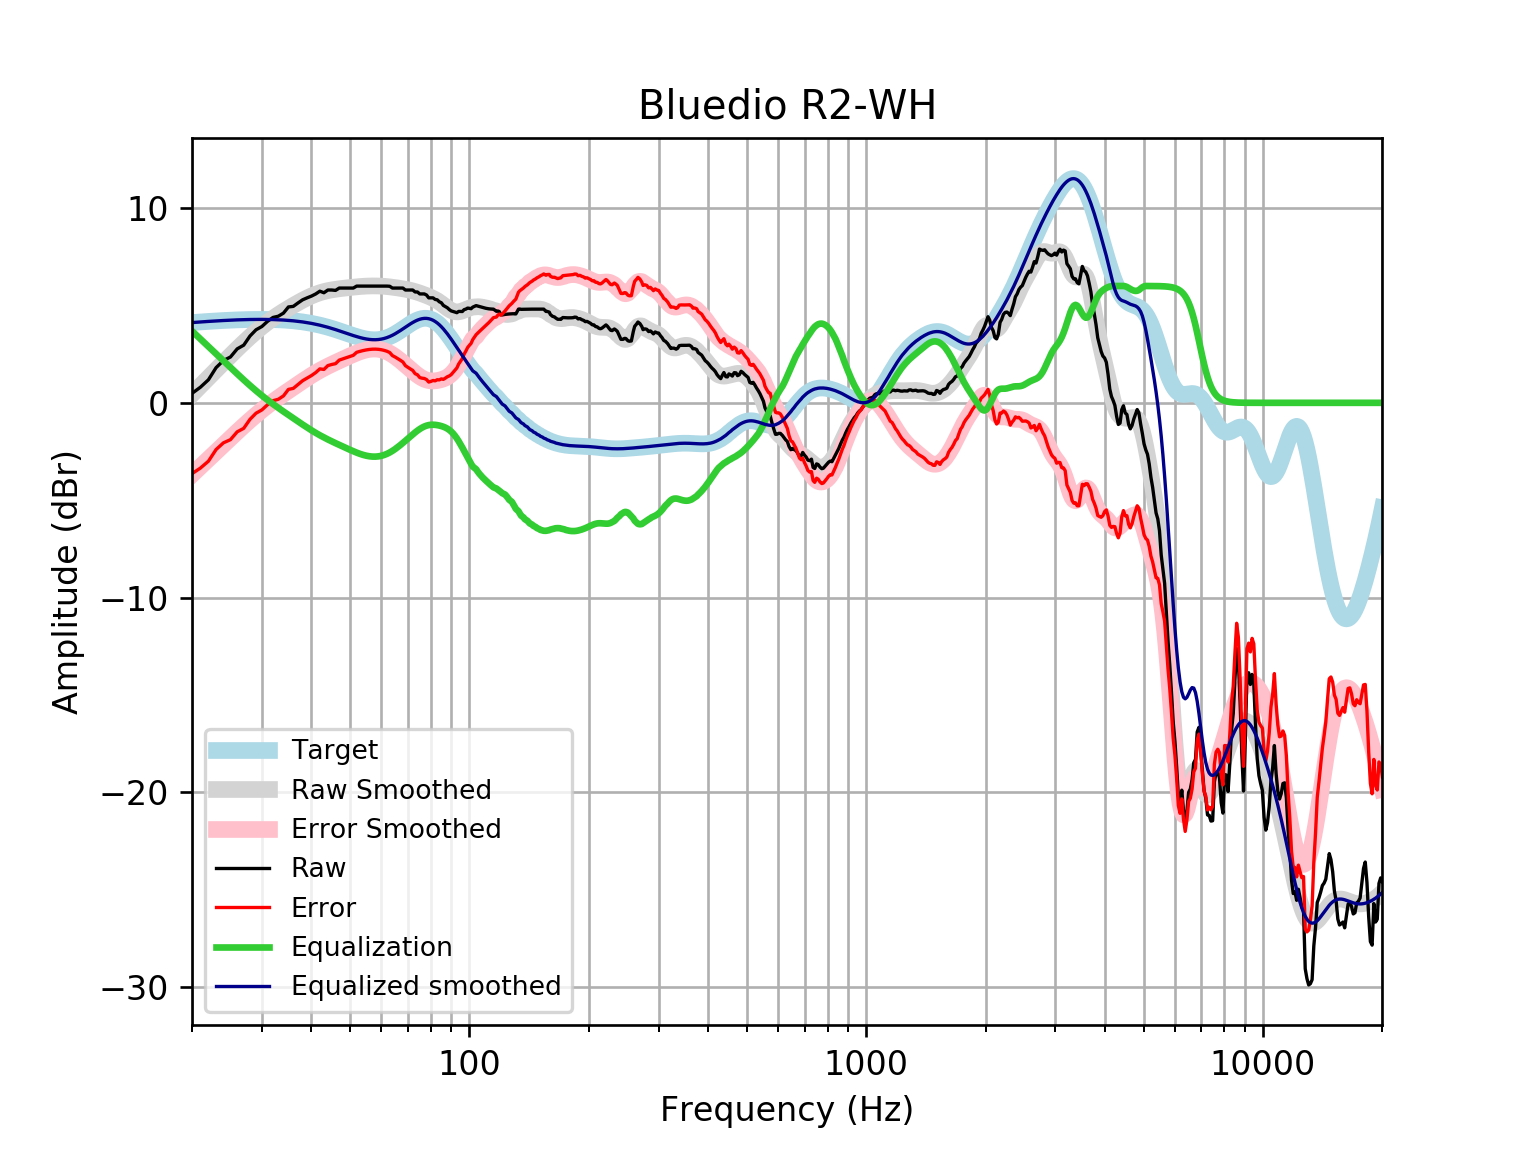

Data behind this chart, as committed beside it:
frequency, raw, error, smoothed, error_smoothed, equalization, equalized_raw, equalized_smoothed, target
20, 0.4839, -3.637, 0.4323, -3.688, 3.688, 4.172, 4.121, 4.121
21, 0.8019, -3.35, 0.8709, -3.281, 3.281, 4.083, 4.152, 4.152
22, 1.184, -2.997, 1.29, -2.891, 2.891, 4.074, 4.18, 4.18
23, 1.807, -2.398, 1.689, -2.516, 2.516, 4.323, 4.205, 4.205
24, 2.172, -2.055, 2.069, -2.158, 2.158, 4.33, 4.227, 4.227
25, 2.353, -1.892, 2.43, -1.815, 1.815, 4.168, 4.245, 4.245
26, 2.772, -1.488, 2.771, -1.489, 1.489, 4.26, 4.259, 4.259
27, 2.961, -1.31, 3.09, -1.18, 1.18, 4.141, 4.271, 4.271
28, 3.431, -0.8477, 3.387, -0.8912, 0.8912, 4.322, 4.279, 4.278
29, 3.751, -0.5321, 3.661, -0.6225, 0.6225, 4.373, 4.283, 4.283
30, 3.919, -0.365, 3.909, -0.3745, 0.3745, 4.293, 4.284, 4.284
31, 4.183, -0.09769, 4.135, -0.1464, 0.1464, 4.33, 4.281, 4.281
32, 4.385, 0.1097, 4.339, 0.06405, -0.06405, 4.321, 4.275, 4.275
33, 4.448, 0.1825, 4.525, 0.2599, -0.2599, 4.188, 4.265, 4.265
34, 4.606, 0.3547, 4.696, 0.4444, -0.4444, 4.161, 4.251, 4.251
35, 4.923, 0.69, 4.854, 0.6208, -0.6208, 4.303, 4.233, 4.233
36, 4.952, 0.7411, 5.002, 0.791, -0.791, 4.161, 4.211, 4.211
37, 5.129, 0.9437, 5.14, 0.9558, -0.9558, 4.173, 4.185, 4.185
38, 5.29, 1.135, 5.269, 1.115, -1.115, 4.175, 4.154, 4.155
39, 5.39, 1.271, 5.385, 1.266, -1.266, 4.124, 4.119, 4.12
40, 5.48, 1.4, 5.488, 1.409, -1.409, 4.071, 4.079, 4.08
41, 5.59, 1.553, 5.578, 1.542, -1.542, 4.048, 4.035, 4.037
42, 5.732, 1.744, 5.652, 1.665, -1.665, 4.068, 3.987, 3.989
43, 5.652, 1.715, 5.713, 1.777, -1.777, 3.874, 3.935, 3.937
44, 5.793, 1.911, 5.761, 1.881, -1.881, 3.911, 3.88, 3.881
45, 5.793, 1.97, 5.8, 1.978, -1.978, 3.814, 3.821, 3.823
46, 5.773, 2.01, 5.831, 2.07, -2.07, 3.702, 3.76, 3.762
47, 5.893, 2.194, 5.857, 2.159, -2.159, 3.734, 3.698, 3.7
48, 5.893, 2.257, 5.88, 2.245, -2.245, 3.648, 3.635, 3.636
49, 5.893, 2.32, 5.901, 2.329, -2.329, 3.564, 3.572, 3.574
50, 5.893, 2.381, 5.921, 2.41, -2.41, 3.483, 3.512, 3.512
51, 5.893, 2.439, 5.94, 2.486, -2.486, 3.407, 3.454, 3.454
52, 5.994, 2.594, 5.957, 2.557, -2.557, 3.437, 3.4, 3.4
53, 5.994, 2.642, 5.972, 2.62, -2.62, 3.374, 3.352, 3.351
54, 5.994, 2.684, 5.984, 2.673, -2.673, 3.321, 3.311, 3.31
55, 5.994, 2.717, 5.994, 2.715, -2.715, 3.279, 3.279, 3.276
56, 5.994, 2.741, 6, 2.745, -2.745, 3.249, 3.255, 3.253
57, 5.994, 2.755, 6.003, 2.761, -2.761, 3.233, 3.242, 3.239
58, 5.994, 2.757, 6.003, 2.762, -2.762, 3.232, 3.24, 3.237
59, 5.994, 2.748, 5.999, 2.749, -2.749, 3.245, 3.25, 3.246
60, 5.994, 2.726, 5.992, 2.721, -2.721, 3.273, 3.272, 3.268
61, 5.994, 2.693, 5.983, 2.677, -2.677, 3.317, 3.305, 3.301
62, 5.994, 2.648, 5.97, 2.62, -2.62, 3.374, 3.35, 3.346
63, 5.985, 2.582, 5.955, 2.549, -2.549, 3.436, 3.406, 3.402
64, 5.892, 2.425, 5.937, 2.466, -2.466, 3.426, 3.471, 3.468
65, 5.893, 2.352, 5.919, 2.374, -2.374, 3.519, 3.545, 3.542
66, 5.893, 2.271, 5.899, 2.274, -2.274, 3.619, 3.625, 3.622
67, 5.893, 2.186, 5.878, 2.169, -2.169, 3.724, 3.709, 3.707
68, 5.893, 2.098, 5.856, 2.06, -2.06, 3.833, 3.796, 3.796
69, 5.793, 1.909, 5.833, 1.949, -1.949, 3.844, 3.884, 3.884
70, 5.793, 1.822, 5.807, 1.838, -1.838, 3.955, 3.97, 3.97
71, 5.793, 1.74, 5.779, 1.728, -1.728, 4.064, 4.051, 4.053
72, 5.793, 1.665, 5.748, 1.622, -1.622, 4.171, 4.126, 4.128
73, 5.692, 1.497, 5.713, 1.521, -1.521, 4.171, 4.192, 4.195
74, 5.692, 1.441, 5.676, 1.428, -1.428, 4.264, 4.248, 4.251
75, 5.592, 1.296, 5.636, 1.345, -1.345, 4.247, 4.291, 4.295
76, 5.592, 1.266, 5.595, 1.274, -1.274, 4.318, 4.321, 4.325
77, 5.592, 1.251, 5.552, 1.216, -1.216, 4.376, 4.336, 4.341
78, 5.536, 1.196, 5.508, 1.172, -1.172, 4.364, 4.336, 4.34
79, 5.39, 1.066, 5.463, 1.143, -1.143, 4.247, 4.32, 4.324
... 553 more rows
